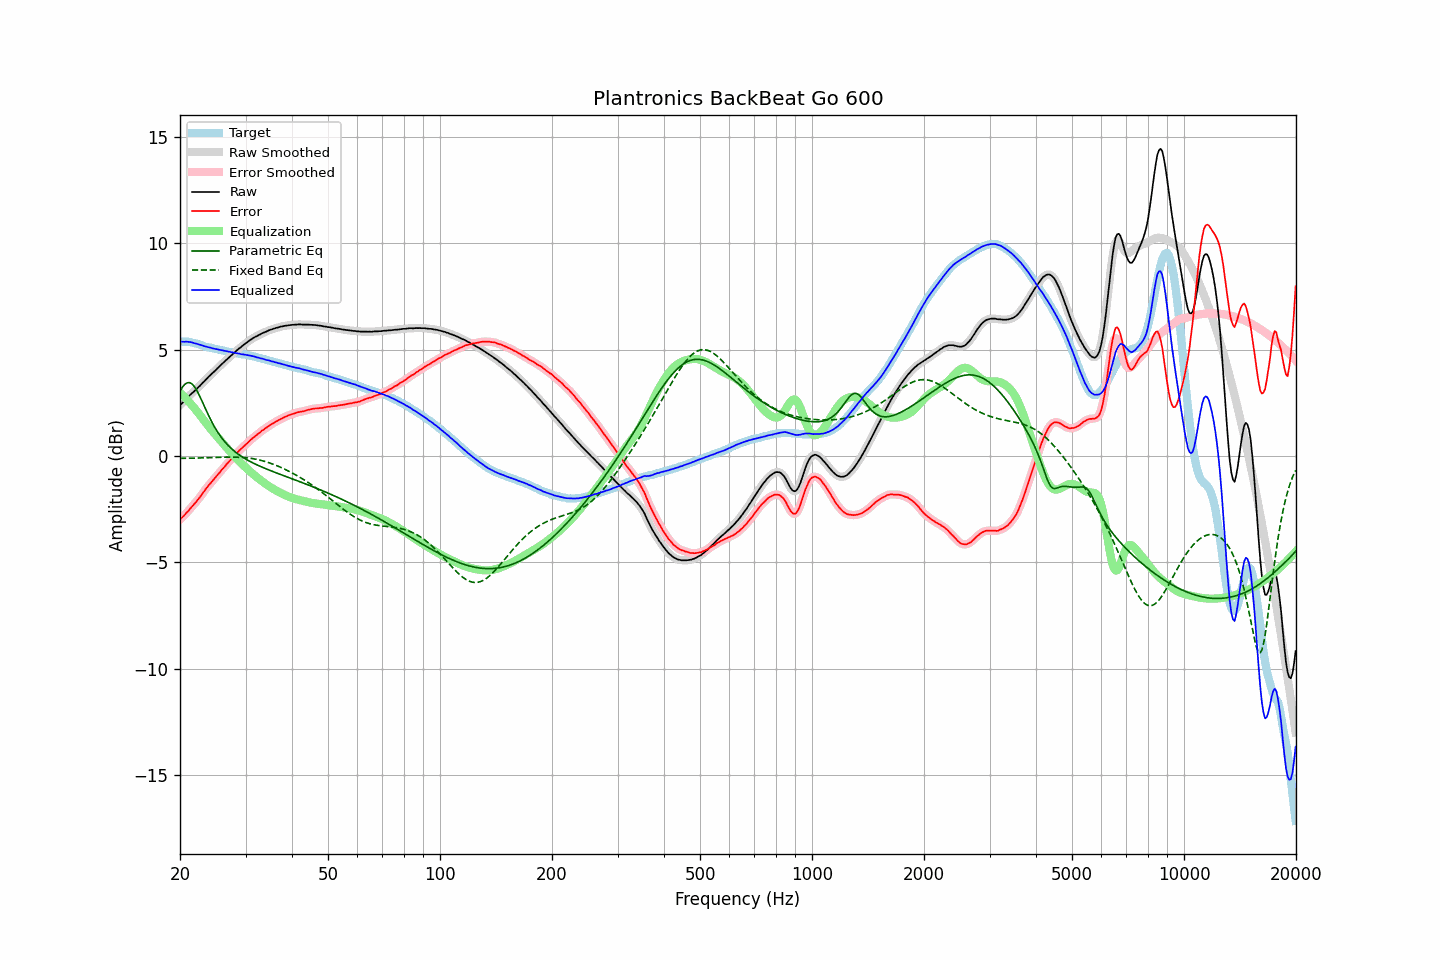

Source data for this figure (header and first rows):
frequency, raw, error, smoothed, error_smoothed, equalization, parametric_eq, fixed_band_eq, equalized_raw, equalized_smoothed, target
20.00, 2.39, -2.98, 2.39, -2.98, 2.99, 3.07, -0.11, 5.38, 5.38, 5.38
20.20, 2.46, -2.91, 2.46, -2.91, 2.91, 3.19, -0.11, 5.38, 5.38, 5.38
20.40, 2.53, -2.84, 2.54, -2.84, 2.84, 3.29, -0.11, 5.37, 5.38, 5.38
20.61, 2.61, -2.77, 2.62, -2.76, 2.76, 3.37, -0.11, 5.37, 5.38, 5.38
20.81, 2.70, -2.67, 2.70, -2.68, 2.68, 3.43, -0.11, 5.38, 5.38, 5.38
21.02, 2.77, -2.60, 2.78, -2.60, 2.60, 3.45, -0.10, 5.37, 5.37, 5.38
21.23, 2.85, -2.50, 2.85, -2.51, 2.51, 3.45, -0.10, 5.37, 5.37, 5.36
21.44, 2.92, -2.42, 2.92, -2.42, 2.43, 3.42, -0.10, 5.35, 5.35, 5.35
21.66, 2.99, -2.34, 2.99, -2.34, 2.34, 3.35, -0.10, 5.33, 5.33, 5.33
21.87, 3.06, -2.25, 3.06, -2.25, 2.25, 3.26, -0.10, 5.30, 5.31, 5.31
22.09, 3.13, -2.16, 3.13, -2.16, 2.16, 3.14, -0.10, 5.29, 5.29, 5.30
22.31, 3.20, -2.06, 3.20, -2.07, 2.06, 3.01, -0.09, 5.27, 5.26, 5.27
22.54, 3.27, -1.98, 3.28, -1.97, 1.96, 2.86, -0.09, 5.24, 5.24, 5.25
22.76, 3.35, -1.87, 3.35, -1.87, 1.87, 2.70, -0.09, 5.22, 5.22, 5.23
22.99, 3.43, -1.76, 3.43, -1.77, 1.77, 2.53, -0.09, 5.20, 5.20, 5.20
23.22, 3.50, -1.66, 3.51, -1.66, 1.67, 2.36, -0.09, 5.17, 5.17, 5.17
23.45, 3.58, -1.55, 3.58, -1.56, 1.57, 2.20, -0.08, 5.15, 5.15, 5.14
23.69, 3.66, -1.47, 3.66, -1.46, 1.47, 2.03, -0.08, 5.13, 5.13, 5.13
23.92, 3.74, -1.36, 3.74, -1.37, 1.37, 1.87, -0.08, 5.12, 5.11, 5.11
24.16, 3.81, -1.28, 3.81, -1.28, 1.28, 1.72, -0.08, 5.09, 5.09, 5.10
24.40, 3.88, -1.19, 3.88, -1.19, 1.19, 1.57, -0.07, 5.07, 5.07, 5.08
24.65, 3.95, -1.10, 3.95, -1.10, 1.10, 1.43, -0.07, 5.05, 5.05, 5.06
24.89, 4.03, -1.01, 4.03, -1.01, 1.01, 1.30, -0.07, 5.04, 5.04, 5.04
25.14, 4.10, -0.92, 4.10, -0.93, 0.92, 1.18, -0.07, 5.03, 5.02, 5.03
25.39, 4.18, -0.83, 4.17, -0.83, 0.83, 1.06, -0.06, 5.01, 5.01, 5.01
25.65, 4.24, -0.75, 4.25, -0.74, 0.74, 0.95, -0.06, 4.99, 4.99, 5.00
25.91, 4.32, -0.65, 4.32, -0.66, 0.65, 0.85, -0.06, 4.98, 4.97, 4.97
26.16, 4.39, -0.56, 4.39, -0.56, 0.57, 0.75, -0.06, 4.96, 4.96, 4.96
26.43, 4.46, -0.49, 4.46, -0.47, 0.48, 0.66, -0.05, 4.94, 4.94, 4.95
26.69, 4.53, -0.38, 4.53, -0.39, 0.39, 0.57, -0.05, 4.93, 4.93, 4.92
26.96, 4.60, -0.30, 4.60, -0.31, 0.31, 0.49, -0.05, 4.91, 4.91, 4.91
27.23, 4.67, -0.22, 4.67, -0.22, 0.22, 0.42, -0.05, 4.89, 4.89, 4.90
27.50, 4.74, -0.14, 4.74, -0.14, 0.14, 0.35, -0.05, 4.88, 4.88, 4.89
27.77, 4.81, -0.05, 4.81, -0.06, 0.05, 0.28, -0.05, 4.87, 4.87, 4.87
28.05, 4.88, 0.03, 4.88, 0.03, -0.03, 0.22, -0.05, 4.86, 4.86, 4.86
28.33, 4.94, 0.11, 4.95, 0.11, -0.11, 0.16, -0.05, 4.84, 4.84, 4.84
28.62, 5.01, 0.18, 5.01, 0.19, -0.18, 0.10, -0.06, 4.83, 4.83, 4.83
28.90, 5.07, 0.27, 5.07, 0.26, -0.26, 0.05, -0.06, 4.81, 4.81, 4.81
29.19, 5.12, 0.34, 5.13, 0.34, -0.33, -0.01, -0.06, 4.79, 4.80, 4.79
29.48, 5.19, 0.41, 5.19, 0.41, -0.41, -0.06, -0.07, 4.79, 4.78, 4.79
29.78, 5.25, 0.48, 5.25, 0.48, -0.48, -0.10, -0.08, 4.77, 4.77, 4.78
30.08, 5.31, 0.54, 5.31, 0.54, -0.55, -0.15, -0.08, 4.76, 4.76, 4.77
30.38, 5.36, 0.62, 5.37, 0.62, -0.62, -0.19, -0.09, 4.74, 4.75, 4.75
30.68, 5.42, 0.69, 5.42, 0.69, -0.69, -0.23, -0.10, 4.74, 4.73, 4.74
30.99, 5.47, 0.77, 5.47, 0.76, -0.75, -0.27, -0.11, 4.72, 4.72, 4.71
31.30, 5.52, 0.83, 5.53, 0.83, -0.82, -0.31, -0.12, 4.70, 4.70, 4.70
31.61, 5.57, 0.89, 5.57, 0.89, -0.89, -0.35, -0.13, 4.69, 4.68, 4.69
31.93, 5.61, 0.95, 5.61, 0.95, -0.95, -0.39, -0.15, 4.66, 4.66, 4.67
32.24, 5.64, 1.01, 5.65, 1.01, -1.01, -0.42, -0.16, 4.63, 4.64, 4.64
32.57, 5.69, 1.08, 5.69, 1.07, -1.07, -0.46, -0.18, 4.62, 4.62, 4.62
32.89, 5.72, 1.12, 5.73, 1.13, -1.13, -0.49, -0.20, 4.60, 4.60, 4.61
33.22, 5.77, 1.20, 5.77, 1.19, -1.19, -0.52, -0.22, 4.59, 4.58, 4.58
33.55, 5.80, 1.24, 5.80, 1.24, -1.24, -0.55, -0.24, 4.56, 4.56, 4.57
33.89, 5.83, 1.30, 5.84, 1.30, -1.30, -0.59, -0.26, 4.54, 4.54, 4.54
34.23, 5.86, 1.35, 5.87, 1.35, -1.35, -0.62, -0.28, 4.51, 4.52, 4.52
34.57, 5.90, 1.41, 5.90, 1.40, -1.40, -0.65, -0.31, 4.50, 4.50, 4.50
34.92, 5.93, 1.46, 5.93, 1.45, -1.45, -0.68, -0.33, 4.48, 4.48, 4.48
35.27, 5.95, 1.50, 5.96, 1.50, -1.50, -0.71, -0.36, 4.46, 4.46, 4.46
35.62, 5.98, 1.55, 5.98, 1.55, -1.54, -0.74, -0.39, 4.44, 4.44, 4.44
35.97, 6.00, 1.59, 6.01, 1.59, -1.59, -0.77, -0.42, 4.41, 4.42, 4.42
... 635 more rows
